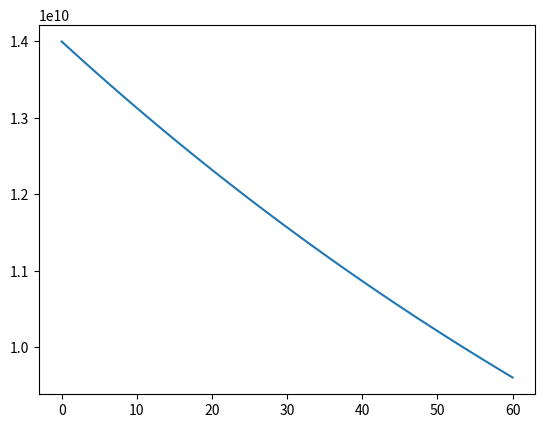
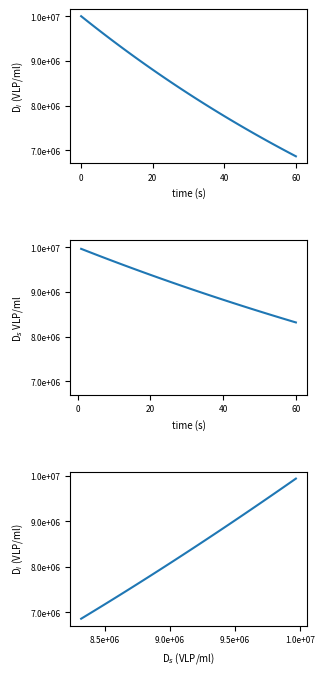

Reproduce these figures in Python, in order. (Note: this script raises an exception after producing the figures.)
import numpy as np
import seaborn as sns
import matplotlib
import matplotlib.pyplot as plt
import matplotlib.gridspec as gridspec
from matplotlib.pyplot import figure
import matplotlib.ticker as mtick
from scipy.integrate import solve_ivp

def solve_mass_interest(t,y):
    return [(-y + de*vi)*(v/vi)]

def mass_interest(de,vi,mi0,v,time):
    mi=de*vi - (de*vi - mi0)*np.exp(-v*time/vi)

    return mi

def mass_sample(mi0,de,vi,ms0,v,time):
    ms=v*de*time + vi*(de - (mi0/vi))*(np.exp(-v*time/vi)-1)
    
    return ms
            
#Initial parameters
Vol_interest_vec=[vi for vi in np.arange(1,2,0.1)]
Vol_sample_vec=[vi for vi in np.arange(0.1,1.1,0.1)]


Den_environ=1e6 #things/ml

Vol_interest=1.4e3 #mL
Den_interest=1e7 #things/ml

Vol_sample=500 #mL

flow_rate=10 #mL/s

timestep=1 #s
time_experiment=60
time=np.arange(0,time_experiment + timestep,timestep)

print(time)



de=Den_environ
vi=Vol_interest
di0=Den_interest
mi0=Den_interest*Vol_interest
v=flow_rate

mi=mass_interest(de,vi,mi0,v,time)
di=mi/vi

ms=mass_sample(mi0,de,vi,mi0,v,time)
vs=v*time
ds=ms/vs

y0=[mi0]
step=0.01
sol_equation=solve_ivp(solve_mass_interest,[time[0],time[-1]],y0,\
method='RK45',dense_output=True,events=None,max_step=step)

print(sol_equation)
print(sol_equation.sol(time)[0])

plt.plot(time,sol_equation.sol(time)[0])
plt.show()

v_vector=[0.1,1,10,50,100,1000]
print(v_vector)
print(len(v_vector))

di_of_ds=de-v*time*(ds-di)
di_list=[]
ds_list=[]
for vj in v_vector:
    mi_j=mass_interest(de,vi,mi0,vj,time)
    di_j=mi_j/vi
    di_list.append(di_j)

    ms_j=mass_sample(mi0,de,vi,mi0,vj,time)
    vs_j=vj*time
    ds_j=ms_j/vs_j
    ds_list.append(ds_j)
    



# Configuration of plots
#====================================================================
#Path to save figure
Output_Path='/home/<user>/work/Github/GoldSim/results/subaquatic_sampling/'

#Fontsizes
size_axis=7;size_ticks=6;size_title=5

#Figure Size
cm = 1/2.54  # centimeters in inches
Width=8*cm;Height=18*cm #Width and height of plots

#Gridspec
Rows=3;Cols=1

#Extensions to save                    
Extensions=['.png','.svg']            

#Linewidth                   
width_line=1                             
#====================================================================
fig=figure(figsize=(Width, Height), dpi=300)
gs=gridspec.GridSpec(Rows,Cols)  
gs.update(left=0.2,right=0.95,bottom=0.1,top=0.97,wspace=0.0,hspace=0.5)

ax_00=plt.subplot(gs[0,0]) 
plt.plot(time,di)
#plt.ticklabel_format(style='sci', axis='y',useOffset=None, scilimits=(0,0))
ax_00.yaxis.set_major_formatter(mtick.FormatStrFormatter('%.1e'))



ylimits_left=ax_00.get_ylim()

plt.ylabel('D$_i$ (VLP/ml)',fontsize=size_axis)
plt.xlabel('time (s)',fontsize=size_axis)

#plt.ticklabel_format(axis='y', style='sci', scilimits=(7,7))
plt.xticks(fontsize=size_ticks)
plt.yticks(fontsize=size_ticks) 


ax_01=plt.subplot(gs[1,0])
plt.plot(time,ds)
ax_01.yaxis.set_major_formatter(mtick.FormatStrFormatter('%.1e'))

plt.ylim([ylimits_left[0],ylimits_left[1]])

plt.ylabel('D$_s$ VLP/ml',fontsize=size_axis)
plt.xlabel('time (s)',fontsize=size_axis)

plt.xticks(fontsize=size_ticks)
plt.yticks(fontsize=size_ticks)

ax_02=plt.subplot(gs[2,0])
plt.plot(ds,di)
ax_02.yaxis.set_major_formatter(mtick.FormatStrFormatter('%.1e'))
ax_02.xaxis.set_major_formatter(mtick.FormatStrFormatter('%.1e'))
#plt.ylim([ylimits_left[0],ylimits_left[1]])
plt.ylabel('D$_i$ (VLP/ml)',fontsize=size_axis)
plt.xlabel('D$_s$ (VLP/ml)',fontsize=size_axis)

plt.xticks(fontsize=size_ticks)
plt.yticks(fontsize=size_ticks)

Name_Fig='Density_Interest_Sample'
[plt.savefig(Output_Path+Name_Fig+ext,dpi=300) for ext in Extensions]

plt.show()


#====================================================================
Width=8*cm;Height=5*cm #Width and height of plots
fig=figure(figsize=(Width, Height), dpi=300)

#Gridspec
Rows=1;Cols=1
gs=gridspec.GridSpec(Rows,Cols)  
gs.update(left=0.2,right=0.95,bottom=0.1,top=0.97,wspace=0.0,hspace=0.5)

ax_00=plt.subplot(gs[0,0])

index_30=np.where(time == 30)[0][0]

for element in range(len(v_vector)):
    plt.scatter(ds_list[element][-1],di_list[element][-1],s=10,label='v='+str(v_vector[element])+ ' ml/s')

#    plt.scatter(ds_list[element][index_30],di_list[element][index_30],s=10,marker="s",label='v='+str(v_vector[element])+ ' ml/s')
    print(element)

#zip(ds_list, di_list):
plt.legend(loc='best',fontsize=size_ticks)
# plt.xscale("log")
# plt.yscale("log")


plt.xlabel('Sample density (VLP/ml)',fontsize=size_axis)
plt.ylabel('Density of interest (VLP/ml)',fontsize=size_axis)

ax_00.yaxis.set_major_formatter(mtick.FormatStrFormatter('%.1e'))
ax_00.xaxis.set_major_formatter(mtick.FormatStrFormatter('%.1e'))

#plt.ticklabel_format(axis='y', style='sci', scilimits=(7,7))
plt.xticks(fontsize=size_ticks)
plt.yticks(fontsize=size_ticks)

Name_Fig='Density_Interest_vs_Density_Sample'
[plt.savefig(Output_Path+Name_Fig+ext,dpi=300) for ext in Extensions]
plt.show()
